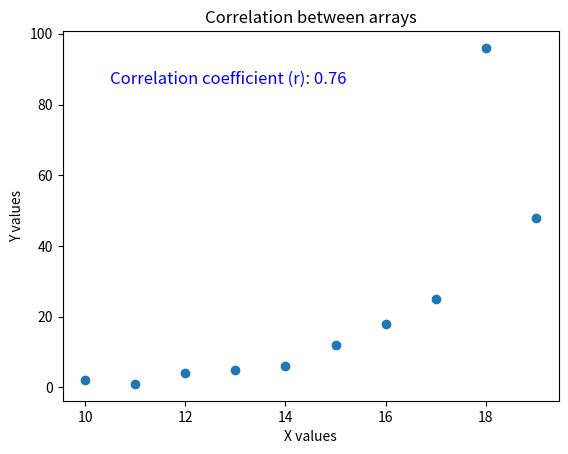

This chart was generated by the following Python code:
# Learning correlation 
# Author: Andre

import numpy as np
import seaborn as sns
import matplotlib.pyplot as plt

# creating an array from 10 to 19
x = np.arange(10,20)
print(x)
# Creating an array manually
y = np.array([2,1,4,5,6,12,18,25,96,48])
print(y)
# Checking the correlation between them
r = np.corrcoef(x,y)[0,1]
print(r)
# plotting it 
plt.scatter(x,y)
plt.title('Correlation between arrays')
plt.xlabel('X values')
plt.ylabel("Y values")
plt.text(10.5, max(y)-10, f'Correlation coefficient (r): {r:.2f}', fontsize=12, color='blue')
plt.show()